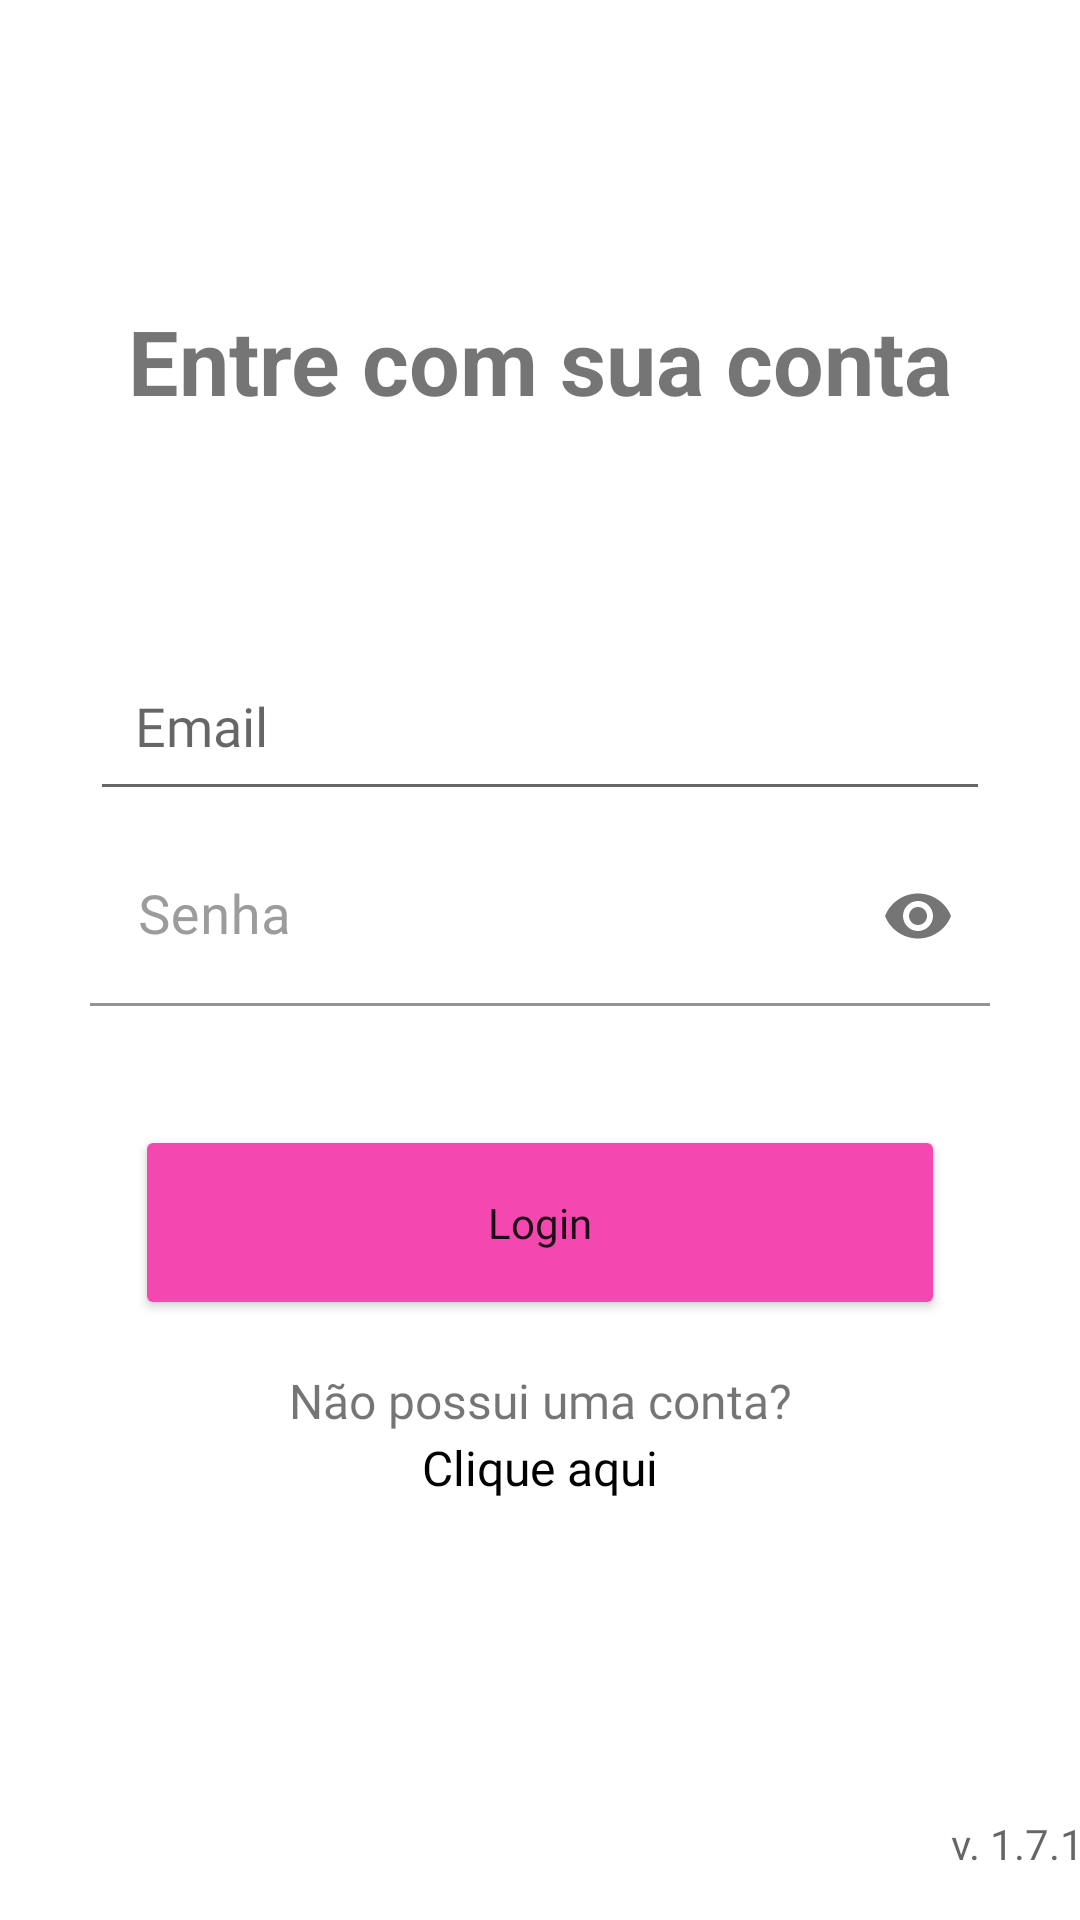

The Android layout XML behind this screen, and the referenced resources:
<!-- AndroidManifest.xml: application theme Theme.AppMobileSpringLibrary.NoActionBar -->
<!-- res/layout/activity_login.xml -->
<?xml version="1.0" encoding="utf-8"?>
<androidx.constraintlayout.widget.ConstraintLayout xmlns:android="http://schemas.android.com/apk/res/android"
    xmlns:app="http://schemas.android.com/apk/res-auto"
    xmlns:tools="http://schemas.android.com/tools"
    android:layout_width="match_parent"
    android:layout_height="match_parent"
    tools:context=".Activities.loginActivity"
    android:backgroundTint="@color/white">

    <TextView
        android:id="@+id/textView6"
        android:layout_width="wrap_content"
        android:layout_height="wrap_content"
        android:layout_marginStart="342dp"
        android:layout_marginEnd="16dp"
        android:layout_marginBottom="16dp"
        android:text="@string/Versao"
        android:textColor="#99000000"
        android:textSize="14sp"
        app:layout_constraintBottom_toBottomOf="parent"
        app:layout_constraintEnd_toEndOf="parent"
        app:layout_constraintStart_toStartOf="parent" />

    <TextView
        android:id="@+id/textView2"
        android:layout_width="wrap_content"
        android:layout_height="wrap_content"
        android:layout_marginTop="100dp"
        android:text="@string/Entre"
        android:textSize="30sp"
        android:textStyle="bold"
        app:layout_constraintEnd_toEndOf="parent"
        app:layout_constraintStart_toStartOf="parent"
        app:layout_constraintTop_toTopOf="parent" />

    <Button
        android:id="@+id/btnLogin"
        android:layout_width="270dp"
        android:layout_height="65dp"
        android:layout_marginBottom="200dp"
        android:backgroundTint="#F448B0"
        android:fontFamily="@font/athiti_medium"
        android:text="@string/Login"
        android:textAllCaps="false"
        android:textSize="14sp"
        app:cornerRadius="10dp"
        app:layout_constraintBottom_toBottomOf="parent"
        app:layout_constraintEnd_toEndOf="parent"
        app:layout_constraintStart_toStartOf="parent" />

    <TextView
        android:id="@+id/txtCadastro"
        android:layout_width="wrap_content"
        android:layout_height="wrap_content"
        android:layout_marginBottom="140dp"
        android:clickable="false"
        android:fontFamily="@font/athiti_medium"
        android:linksClickable="true"
        android:longClickable="false"
        android:text="@string/Registre"
        android:textColor="#000000"
        android:textColorLink="#000000"
        android:textSize="16sp"
        app:layout_constraintBottom_toBottomOf="parent"
        app:layout_constraintEnd_toEndOf="parent"
        app:layout_constraintStart_toStartOf="parent" />

    <TextView
        android:id="@+id/textView5"
        android:layout_width="wrap_content"
        android:layout_height="wrap_content"
        android:layout_marginTop="15dp"
        android:fontFamily="@font/athiti_medium"
        android:text="@string/SemConta"
        android:textSize="16sp"
        app:layout_constraintBottom_toTopOf="@+id/txtCadastro"
        app:layout_constraintEnd_toEndOf="parent"
        app:layout_constraintStart_toStartOf="parent"
        app:layout_constraintTop_toBottomOf="@+id/btnLogin" />

    <EditText
        android:id="@+id/editTextEmailLogin"
        android:layout_width="300dp"
        android:layout_height="60dp"
        android:layout_marginTop="70dp"
        android:autofillHints=""
        android:ems="10"
        android:fontFamily="@font/athiti_medium"
        android:hint="@string/Email"
        android:inputType="textEmailAddress"
        android:paddingStart="15dp"
        app:layout_constraintEnd_toEndOf="parent"
        app:layout_constraintStart_toStartOf="parent"
        app:layout_constraintTop_toBottomOf="@+id/textView2" />

    <com.google.android.material.textfield.TextInputLayout
        android:id="@+id/TextInputLayoutSenhaLogin"
        android:layout_width="300dp"
        android:layout_height="60dp"
        android:layout_marginTop="5dp"
        android:hint="@string/Senha"
        android:textColorHint="#9C9C9C"
        app:layout_constraintEnd_toEndOf="parent"
        app:layout_constraintStart_toStartOf="parent"
        app:layout_constraintTop_toBottomOf="@+id/editTextEmailLogin"
        app:passwordToggleEnabled="true">


        <com.google.android.material.textfield.TextInputEditText
            android:id="@+id/TextInputEditTextSenhaLogin"
            android:layout_width="300dp"
            android:layout_height="60dp"
            android:backgroundTint="#00FFFFFF"
            android:fontFamily="@font/athiti_medium"
            android:inputType="textPassword"
            android:textColorHint="#757575"
            android:textSize="18sp"
            app:layout_constraintEnd_toEndOf="parent"
            app:layout_constraintStart_toStartOf="parent"
            app:textInputLayoutFocusedRectEnabled="true"
            tools:layout_editor_absoluteY="328dp" />

    </com.google.android.material.textfield.TextInputLayout>

</androidx.constraintlayout.widget.ConstraintLayout>
<!-- resources referenced by this layout -->
<resources>
  <string name="Email">Email</string>
  <string name="Entre">Entre com sua conta</string>
  <string name="Login">Login</string>
  <string name="Registre">Clique aqui</string>
  <string name="SemConta">Não possui uma conta?</string>
  <string name="Senha">Senha</string>
  <string name="Versao">v. 1.7.10</string>
  <style name="Theme.AppMobileSpringLibrary.NoActionBar">
          <item name="windowActionBar">false</item>
          <item name="windowNoTitle">true</item>
      </style>
  <!-- not gathered from this repository: default colours our renderer supplied (Android Studio template values) -->
  <color name="white">#FFFFFFFF</color>
</resources>
